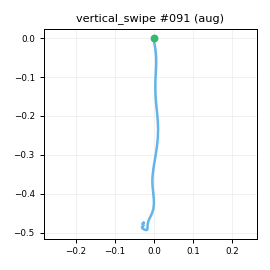

Values plotted in this chart, from the file beside it:
t_s, ax, ay, az, gx, gy, gz, seq
0.00000, -0.9063, -0.06673, 0.4136, -0.2923, -3.632, 4.83, 0
0.01000, -0.8921, -0.04792, 0.3945, -0.8815, -3.322, 3.787, 1
0.02000, -0.9066, -0.06177, 0.4128, -1.65, -2.47, 2.067, 2
0.03000, -0.8927, -0.06523, 0.4189, -0.05738, -1.758, -0.2121, 3
0.04000, -0.8826, -0.08306, 0.3893, -0.1725, -0.1055, -2.371, 4
0.05000, -0.8599, -0.08319, 0.4101, 0.2254, 0.04581, -3.276, 5
0.06100, -0.843, -0.1135, 0.4088, 0.7893, -0.1768, -3.006, 6
0.07000, -0.7975, -0.09520, 0.4059, 1.31, 0.5448, -3.854, 7
0.08000, -0.7752, -0.08271, 0.3942, 1.83, 1.282, -2.424, 8
0.09000, -0.7391, -0.06398, 0.4076, 1.236, 3.144, -2.77, 9
0.101, -0.6951, -0.09784, 0.3952, -0.3901, 3.731, -2.691, 10
0.11, -0.5891, -0.1008, 0.3905, -1.554, 5.693, -3.746, 11
0.12, -0.4484, -0.1208, 0.3633, -1.732, 10.07, -5.965, 12
0.13, -0.2942, -0.1476, 0.3225, -0.2661, 15.71, -8.461, 13
0.14, -0.08556, -0.1619, 0.3192, 2.379, 22.34, -9.222, 14
0.15, 0.06950, -0.1568, 0.3055, 4.844, 31.69, -5.331, 15
0.16, 0.1782, -0.1365, 0.3524, 7.353, 43, 0.2516, 16
0.17, 0.2478, -0.08612, 0.3815, 11.07, 58.11, 2.562, 17
0.18, 0.2495, -0.05433, 0.4122, 12.04, 74.78, 6.692, 18
0.19, 0.1865, 0.04296, 0.4184, 10.87, 91.45, 10.09, 19
0.2, 0.1316, 0.09824, 0.3699, 6.338, 108, 9.154, 20
0.21, 0.1225, 0.07713, 0.315, 0.89, 120.3, 1.557, 21
0.22, 0.1362, -0.00840, 0.2501, -4.43, 130.3, -4.754, 22
0.231, 0.1567, -0.1148, 0.1562, -7.114, 142.1, -10.23, 23
0.24, 0.1359, -0.2703, 0.05633, -7.333, 155.7, -12.1, 24
0.25, 0.104, -0.2807, -0.02299, -1.461, 166.7, -8.071, 25
0.26, -0.00570, -0.2181, -0.04508, 6.495, 175.4, -0.7734, 26
0.271, -0.1592, -0.08563, -0.07033, 14.78, 182.3, 6.005, 27
0.28, -0.2854, 0.03775, -0.05148, 19.38, 186.2, 8.709, 28
0.29, -0.4553, 0.1046, -0.04397, 16.9, 190.1, 10.55, 29
0.3, -0.6293, 0.1111, -0.1102, 7.101, 195.2, 8.666, 30
0.31, -0.8055, 0.00379, -0.2893, -6.502, 198.7, 7.017, 31
0.32, -1.016, -0.03833, -0.4828, -19.21, 195.6, 9.973, 32
0.33, -1.24, -0.03216, -0.6371, -28.09, 187.1, 15.51, 33
0.34, -1.481, -0.01459, -0.7744, -29.62, 174.3, 18.13, 34
0.35, -1.654, 0.01269, -0.8553, -25.3, 160.6, 12.97, 35
0.361, -1.728, 0.02422, -0.9218, -16.93, 147.7, 2.466, 36
0.37, -1.741, -0.04460, -0.8867, -6.334, 135.9, -9.381, 37
0.38, -1.673, -0.1076, -0.7848, 6.3, 131.3, -15.66, 38
0.39, -1.685, -0.06772, -0.741, 13.95, 134.5, -12.19, 39
0.401, -1.811, 0.00860, -0.7019, 13.12, 134.8, -2.983, 40
0.41, -1.95, 0.06177, -0.683, 2.369, 127.7, 5.617, 41
0.42, -2, 0.06861, -0.7047, -13.53, 112.7, 13.09, 42
0.43, -1.956, 0.05345, -0.6782, -28.95, 94.26, 17.2, 43
0.44, -1.91, -0.00349, -0.683, -36.28, 78.09, 18.72, 44
0.45, -1.868, -0.01221, -0.6603, -32.57, 67.05, 13.87, 45
0.46, -1.828, -0.02243, -0.6434, -22.58, 59.86, 2.85, 46
0.47, -1.759, -0.02796, -0.6392, -11.28, 54.91, -9.318, 47
0.48, -1.701, -0.03850, -0.6491, -2.34, 48.37, -21.37, 48
0.49, -1.597, -0.07108, -0.6311, 0.4424, 38.65, -27.75, 49
0.5, -1.44, -0.1463, -0.6011, -2.638, 26.38, -24.33, 50
0.51, -1.332, -0.1757, -0.5837, -11.03, 14.38, -13.03, 51
0.52, -1.255, -0.183, -0.5384, -18.18, 4.376, -0.08986, 52
0.531, -1.19, -0.1574, -0.5446, -24.71, -5.98, 10.02, 53
0.54, -1.117, -0.1749, -0.5425, -26.68, -12.04, 13.62, 54
0.55, -1.046, -0.1946, -0.5284, -23.79, -14.97, 12.65, 55
0.56, -0.9875, -0.1898, -0.5058, -16.89, -15.13, 11.35, 56
0.571, -0.9519, -0.1719, -0.4758, -6.126, -14.21, 6.08, 57
0.58, -0.9069, -0.1381, -0.4631, 5.105, -11.82, -0.3846, 58
0.59, -0.88, -0.08190, -0.4049, 12.01, -10.2, -4.574, 59
... 23 more rows
